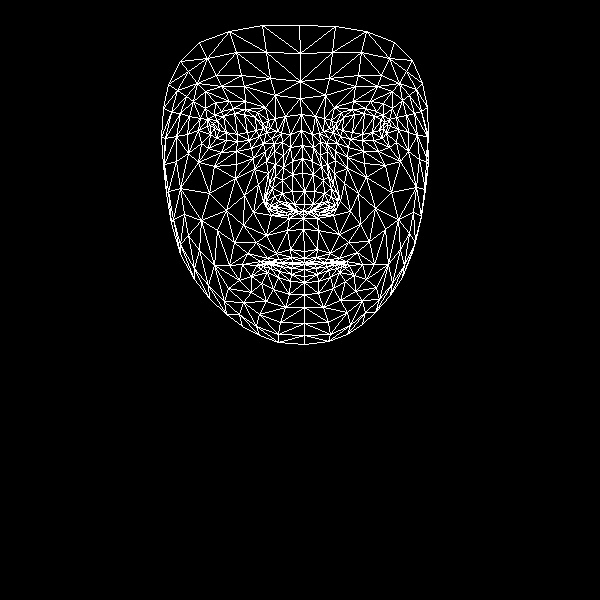

The data file committed next to this chart (first rows):
, x, y
0, 304, 251
1, 304, 204
2, 303, 218
3, 292, 161
4, 304, 191
5, 302, 173
6, 301, 130
7, 214, 128
8, 300, 98
9, 300, 81
10, 299, 25
11, 304, 258
12, 304, 262
13, 303, 264
14, 304, 264
15, 304, 269
16, 304, 276
17, 304, 282
18, 304, 294
19, 303, 211
20, 293, 210
21, 168, 84
22, 249, 140
23, 237, 141
24, 226, 140
25, 210, 134
26, 259, 136
27, 233, 108
28, 245, 109
29, 221, 111
30, 214, 115
31, 201, 143
32, 259, 314
33, 210, 125
34, 165, 138
35, 187, 134
36, 244, 195
37, 290, 249
38, 292, 262
39, 276, 253
40, 267, 258
41, 282, 262
42, 274, 264
43, 251, 276
44, 294, 204
45, 292, 191
46, 193, 101
47, 266, 161
48, 266, 201
49, 266, 195
50, 209, 193
51, 292, 174
52, 221, 86
53, 205, 91
54, 180, 61
55, 275, 95
56, 257, 112
57, 242, 264
58, 180, 254
59, 275, 208
... 408 more rows
